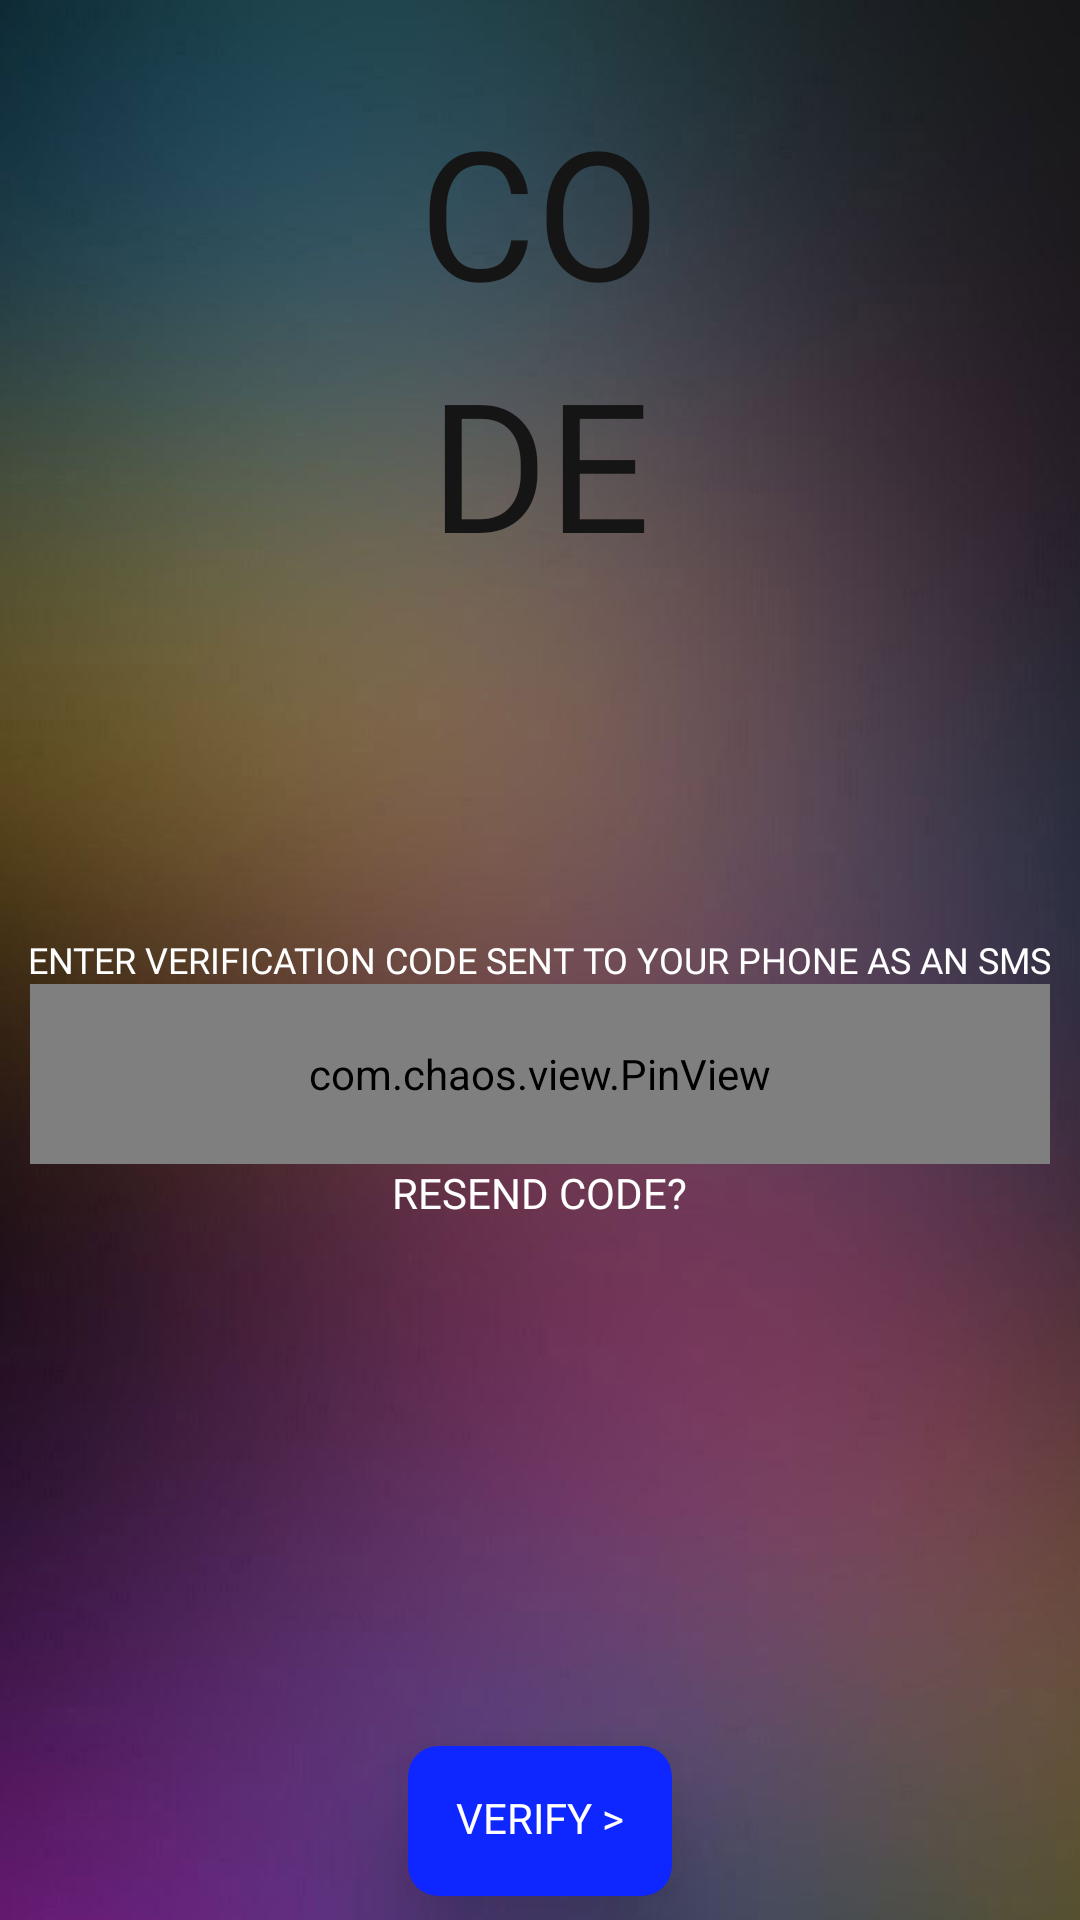

This screen was rendered from an Android layout file. Write that file and the resources it references.
<!-- AndroidManifest.xml: application theme AppTheme -->
<!-- res/layout/activity_phoneverification.xml -->
<?xml version="1.0" encoding="utf-8"?>
<RelativeLayout xmlns:android="http://schemas.android.com/apk/res/android"
    xmlns:app="http://schemas.android.com/apk/res-auto"
    xmlns:tools="http://schemas.android.com/tools"
    android:layout_width="match_parent"
android:background="@drawable/cropmain"
    android:layout_height="match_parent"
    tools:context=".phoneverification">


    <TextView
        android:id="@+id/textView5"
        android:layout_width="wrap_content"
        android:fontFamily="@font/arial"
        android:textAlignment="center"

        android:layout_height="wrap_content"
        android:textColor="@color/white"
        android:textSize="12dp"
        android:layout_centerHorizontal="true"
        android:layout_centerVertical="true"
        android:text="@string/verifycode" />


    <com.chaos.view.PinView

        android:id="@+id/phonecode"
        style="@style/PinWidget.PinView"
        android:layout_width="340dp"
        android:layout_height="60dp"

        android:hint="code."

        android:inputType="number"
        android:layout_below="@id/textView5"
        android:layout_centerHorizontal="true"
        android:itemBackground="@color/white"
        android:textColor="@color/black"
        android:textSize="18sp"
        android:textStyle="bold"
        app:cursorWidth="2dp"
        app:hideLineWhenFilled="true"
        app:itemCount="6"
        app:itemHeight="48dp"
        app:itemRadius="4dp"
        app:lineWidth="2dp"
         />



    <TextView
        android:id="@+id/textView88"
        android:layout_below="@id/phonecode"
        android:fontFamily="@font/arial"
        android:textColor="@color/white"
        android:layout_width="wrap_content"
        android:layout_centerHorizontal="true"
        android:layout_height="wrap_content"
        android:text="@string/resendcode" />

    <androidx.cardview.widget.CardView
        android:layout_width="wrap_content"
       android:layout_alignParentBottom="true"
        android:layout_height="50dp"
        android:layout_centerHorizontal="true"
        android:layout_gravity="center"
        android:layout_marginTop="5dp"
        android:layout_marginBottom="8dp"
        android:elevation="20dp"
        app:cardBackgroundColor="@color/blue"
        app:cardCornerRadius="10dp"
        app:cardElevation="20dp">
        <Button
            android:background="@android:color/transparent"
            android:id="@+id/verifycodebtn"
            android:textColor="@color/white"
            android:fontFamily="@font/arialbd"
            android:layout_width="match_parent"
            android:layout_height="wrap_content"
            android:text="@string/verify" />
    </androidx.cardview.widget.CardView>

    <TextView
        android:id="@+id/textView16"
        android:layout_width="wrap_content"
        android:layout_height="wrap_content"
        android:layout_alignTop="@+id/textView5"
        android:layout_alignParentTop="true"
        android:layout_centerHorizontal="true"
        android:fontFamily="@font/fontone"
        android:text="@string/co"
        android:layout_marginTop="30dp"
        android:layout_marginBottom="2dp"
        android:textColor="@color/black"
        android:textSize="60dp" />

    <TextView
        android:layout_below="@+id/textView16"
        android:layout_centerHorizontal="true"
        android:fontFamily="@font/fontone"
        android:textSize="60dp"
        android:layout_margin="2dp"
        android:textColor="@color/black"
        android:id="@+id/textView17"
        android:layout_width="wrap_content"
        android:layout_height="wrap_content"
        android:text="@string/DE" />

</RelativeLayout>
<!-- resources referenced by this layout -->
<resources>
  <color name="black">#151515</color>
  <color name="blue">#0E26FF</color>
  <color name="white">#FFFFFF</color>
  <!-- drawable cropmain: jpg bitmap (drawable-v24, 60933 bytes) -->
  <string name="DE">DE</string>
  <string name="co">CO</string>
  <string name="resendcode">RESEND CODE?</string>
  <string name="verify">VERIFY &gt; </string>
  <string name="verifycode">ENTER VERIFICATION CODE SENT TO YOUR PHONE AS AN SMS</string>
  <style name="AppTheme" parent="Theme.AppCompat.Light.NoActionBar">
          
          <item name="colorPrimary">#E2454545</item>
          <item name="colorPrimaryDark">#E2454545</item>
          <item name="colorAccent">@color/colorAccent</item>
      </style>
  <color name="colorAccent">#03DAC5</color>
</resources>
